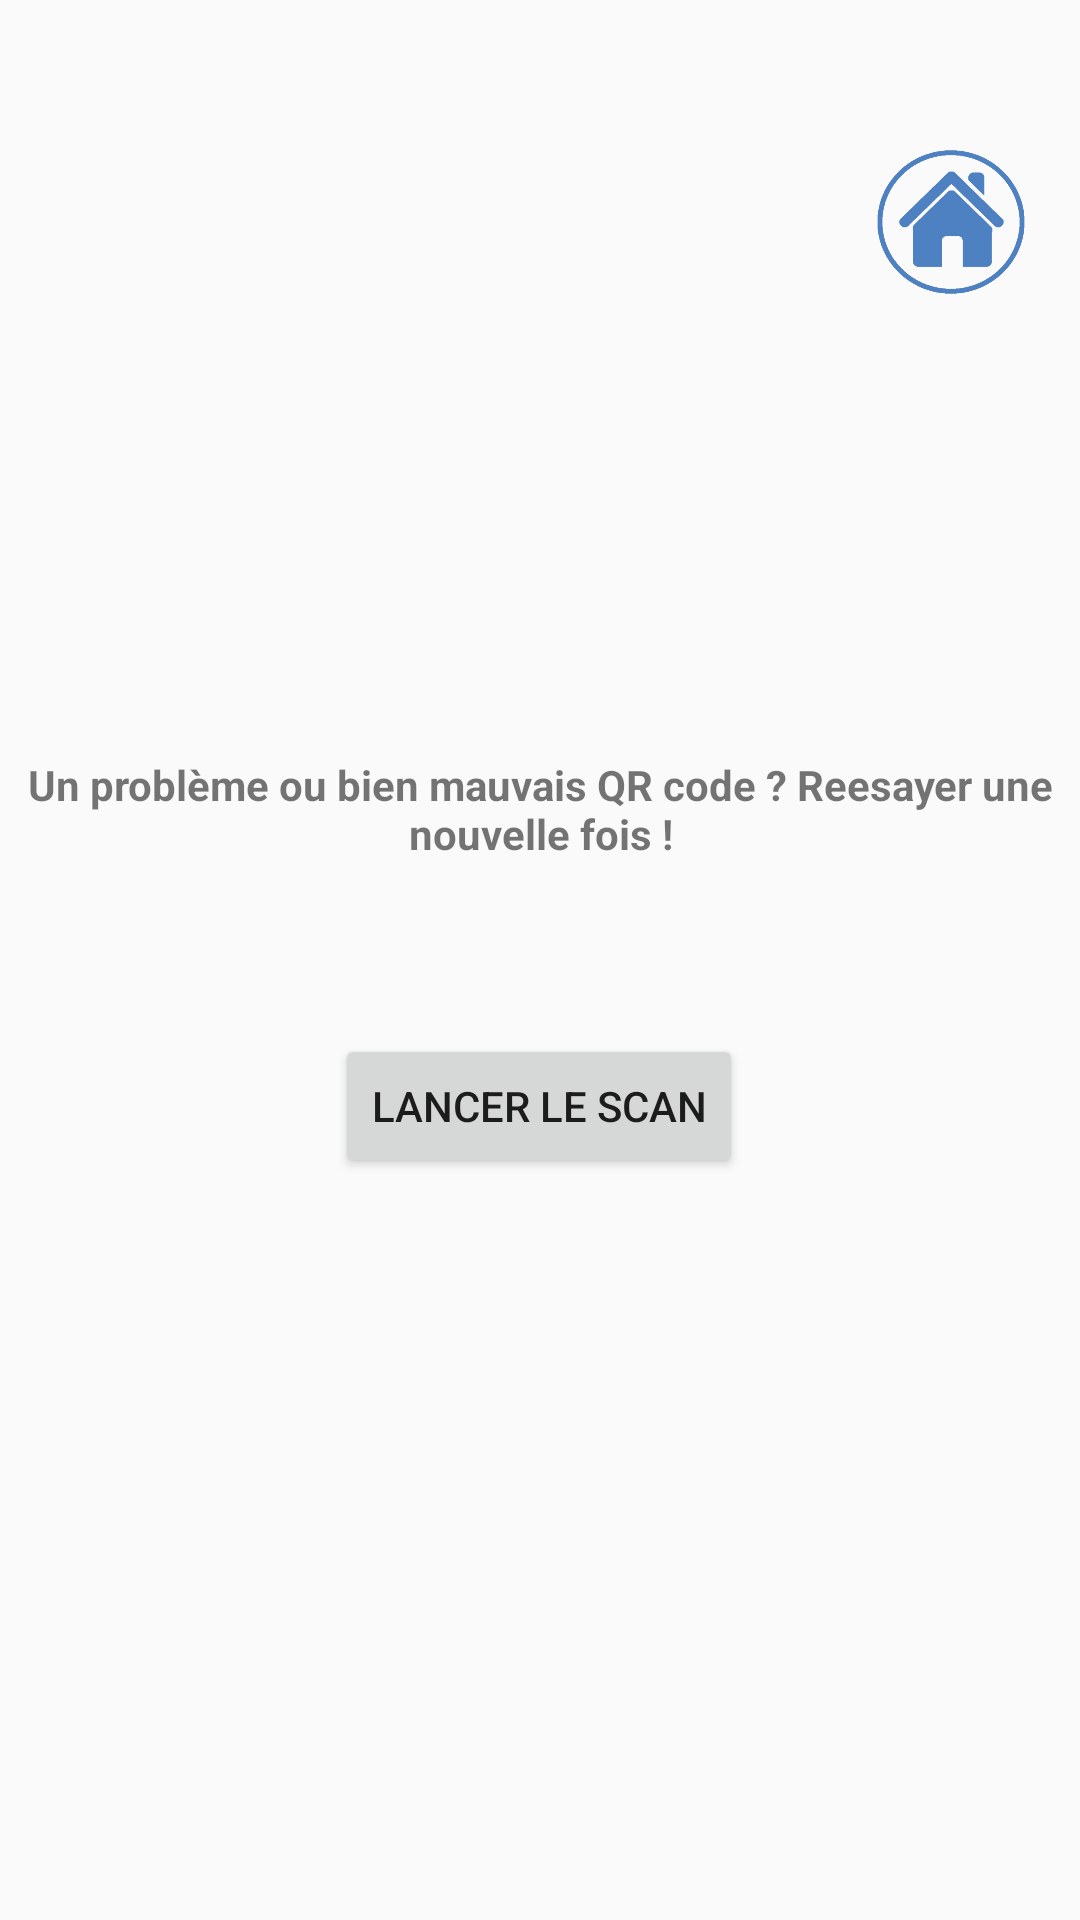

Write the Android layout XML for this screen, with the resource values it uses.
<!-- AndroidManifest.xml: application theme Theme.Grimmed -->
<!-- res/layout/activity_qrcode.xml -->
<?xml version="1.0" encoding="utf-8"?>
<android.support.constraint.ConstraintLayout xmlns:android="http://schemas.android.com/apk/res/android"
    xmlns:app="http://schemas.android.com/apk/res-auto"
    xmlns:tools="http://schemas.android.com/tools"
    android:layout_width="match_parent"
    android:layout_height="match_parent"
    tools:context=".QRCodeActivity">

    <ImageView
        android:id="@+id/backHomeQR"
        android:layout_width="54dp"
        android:layout_height="48dp"
        android:layout_marginTop="50dp"
        android:layout_marginEnd="16dp"
        app:layout_constraintEnd_toEndOf="parent"
        app:layout_constraintTop_toTopOf="parent"
        app:srcCompat="@drawable/microsoftteams_image__17_" />

    <TextView
        android:id="@+id/textView3"
        android:layout_width="wrap_content"
        android:layout_height="wrap_content"
        android:text="@string/QRText"
        android:textAlignment="center"
        android:textStyle="bold"
        app:layout_constraintBottom_toBottomOf="parent"
        app:layout_constraintEnd_toEndOf="parent"
        app:layout_constraintHorizontal_bias="0.498"
        app:layout_constraintStart_toStartOf="parent"
        app:layout_constraintTop_toTopOf="parent"
        app:layout_constraintVertical_bias="0.417" />

    <Button
        android:id="@+id/reScan"
        android:layout_width="wrap_content"
        android:layout_height="wrap_content"
        android:text="LANCER LE SCAN"
        app:layout_constraintBottom_toBottomOf="parent"
        app:layout_constraintEnd_toEndOf="parent"
        app:layout_constraintHorizontal_bias="0.498"
        app:layout_constraintStart_toStartOf="parent"
        app:layout_constraintTop_toBottomOf="@+id/textView3"
        app:layout_constraintVertical_bias="0.188" />

</android.support.constraint.ConstraintLayout>
<!-- resources referenced by this layout -->
<resources>
  <!-- drawable microsoftteams_image__17_: png bitmap (drawable, 53175 bytes) -->
  <string name="QRText">Un problème ou bien mauvais QR code ? Reesayer une nouvelle fois !</string>
  <style name="Theme.Grimmed" parent="Theme.AppCompat.Light.DarkActionBar">
          
          <item name="colorPrimary">@color/blue</item>
          <item name="colorPrimaryDark">@color/blue</item>
          <item name="colorAccent">@color/blue</item>
          
      </style>
  <color name="blue">#3C6CA6</color>
</resources>
